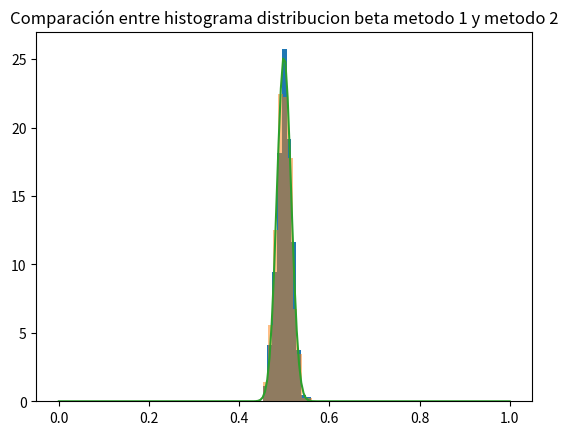

Generate this figure with matplotlib:
# -*- coding: utf-8 -*-
"""
Created on Thu May 26 12:00:05 2022

[redacted]
"""
import numpy as np
import matplotlib.pyplot as plt

import scipy.special as sc

def distrbeta(x,alpha,beta):
    bet=1/sc.beta(alpha,beta)*x**(alpha-1)*(1-x)**(beta-1)
    return bet
alpha=500
beta=501
variables=alpha+beta-1
datos=list()
from datetime import datetime
#Método 1
startTime = datetime.now()


for i in range(variables):    
    U=np.random.rand(alpha+beta-1)
    p=np.partition(np.asarray(U), alpha)[alpha]
    datos.append(p)

plt.title("Comparación entre histograma distribucion beta metodo 1 y metodo 2" )
plt.hist(datos,density=True)    

#Python 3: 
print(datetime.now() - startTime)
#Método 2
startTime = datetime.now()

y1=np.random.gamma(alpha,scale=1,size=400)
y2=np.random.gamma(beta,scale=1,size=400)
Z=[y1[i]/(y2[i]+y1[i]) for i in range(len(y1))]
plt.hist(Z,alpha=0.5,density=True)
print(datetime.now() - startTime)


x=np.linspace(0,1,num=200)

disbeta=[distrbeta(i,alpha,beta) for i in x ]
plt.plot(x,disbeta)
plt.show()
